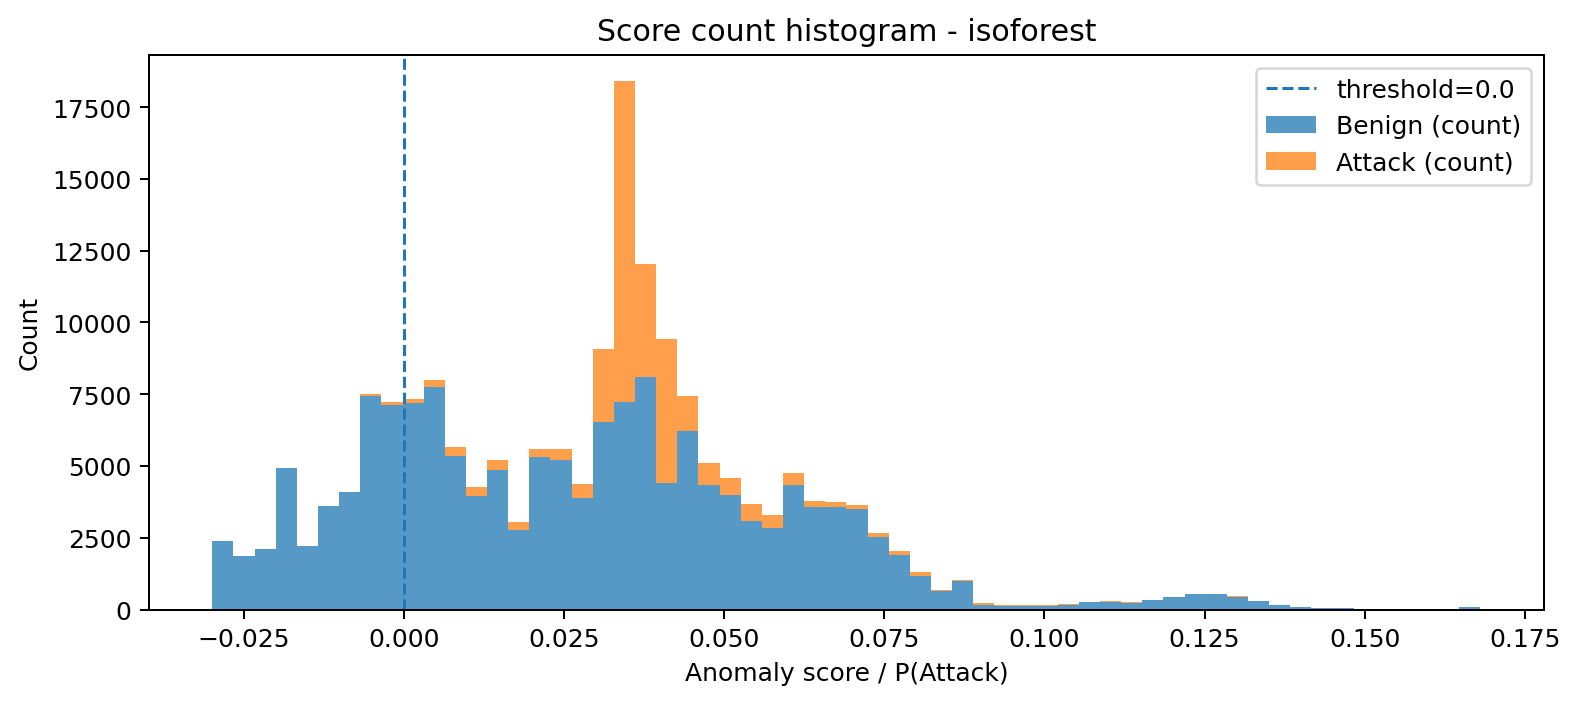

Values plotted in this chart, from the file beside it:
bin_left, bin_right, midpoint, count_benign, count_attack, count_total
-0.02993, -0.02663, -0.02828, 2380, 0, 2380
-0.02663, -0.02333, -0.02498, 1876, 0, 1876
-0.02333, -0.02003, -0.02168, 2113, 0, 2113
-0.02003, -0.01673, -0.01838, 4917, 0, 4917
-0.01673, -0.01343, -0.01508, 2225, 0, 2225
-0.01343, -0.01013, -0.01178, 3603, 0, 3603
-0.01013, -0.006829, -0.008479, 4085, 5, 4090
-0.006829, -0.003529, -0.005179, 7456, 55, 7511
-0.003529, -0.0002287, -0.001879, 7112, 103, 7215
-0.0002287, 0.003071, 0.001421, 7186, 146, 7332
0.003071, 0.006372, 0.004722, 7760, 250, 8010
0.006372, 0.009672, 0.008022, 5359, 311, 5670
0.009672, 0.01297, 0.01132, 3949, 303, 4252
0.01297, 0.01627, 0.01462, 4867, 335, 5202
0.01627, 0.01957, 0.01792, 2773, 285, 3058
0.01957, 0.02287, 0.02122, 5304, 283, 5587
0.02287, 0.02617, 0.02452, 5226, 380, 5606
0.02617, 0.02947, 0.02782, 3884, 480, 4364
0.02947, 0.03277, 0.03112, 6545, 2539, 9084
0.03277, 0.03607, 0.03442, 7219, 11178, 18397
0.03607, 0.03937, 0.03772, 8107, 3929, 12036
0.03937, 0.04267, 0.04102, 4410, 5023, 9433
0.04267, 0.04597, 0.04432, 6211, 1226, 7437
0.04597, 0.04927, 0.04762, 4326, 785, 5111
0.04927, 0.05257, 0.05092, 3989, 604, 4593
0.05257, 0.05587, 0.05422, 3086, 592, 3678
0.05587, 0.05917, 0.05752, 2834, 466, 3300
0.05917, 0.06247, 0.06082, 4352, 394, 4746
0.06247, 0.06577, 0.06412, 3578, 205, 3783
0.06577, 0.06907, 0.06742, 3582, 170, 3752
0.06907, 0.07238, 0.07072, 3492, 148, 3640
0.07238, 0.07568, 0.07403, 2512, 149, 2661
0.07568, 0.07898, 0.07733, 1893, 138, 2031
0.07898, 0.08228, 0.08063, 1179, 119, 1298
0.08228, 0.08558, 0.08393, 631, 61, 692
0.08558, 0.08888, 0.08723, 976, 42, 1018
0.08888, 0.09218, 0.09053, 169, 42, 211
0.09218, 0.09548, 0.09383, 131, 33, 164
0.09548, 0.09878, 0.09713, 128, 26, 154
0.09878, 0.1021, 0.1004, 134, 20, 154
0.1021, 0.1054, 0.1037, 174, 5, 179
0.1054, 0.1087, 0.107, 247, 7, 254
0.1087, 0.112, 0.1103, 268, 13, 281
0.112, 0.1153, 0.1136, 241, 13, 254
0.1153, 0.1186, 0.1169, 322, 4, 326
0.1186, 0.1219, 0.1202, 438, 9, 447
0.1219, 0.1252, 0.1235, 551, 3, 554
0.1252, 0.1285, 0.1268, 525, 8, 533
0.1285, 0.1318, 0.1301, 452, 3, 455
0.1318, 0.1351, 0.1334, 286, 4, 290
0.1351, 0.1384, 0.1367, 169, 2, 171
0.1384, 0.1417, 0.14, 82, 2, 84
0.1417, 0.145, 0.1433, 62, 2, 64
0.145, 0.1483, 0.1466, 38, 0, 38
0.1483, 0.1516, 0.1499, 12, 0, 12
0.1516, 0.1549, 0.1532, 17, 0, 17
0.1549, 0.1582, 0.1565, 0, 0, 0
0.1582, 0.1615, 0.1598, 0, 0, 0
0.1615, 0.1648, 0.1631, 0, 0, 0
0.1648, 0.1681, 0.1664, 102, 0, 102
